Image classification data set "dataset" (JuanFe202122431/Miniproyecto3 on GitHub). Class labels (6): odocoileus hemionus, otospermophilus beecheyi, otospermophilus variegatus, phoca vitulina, sciurus niger, sylvilagus audubonii.

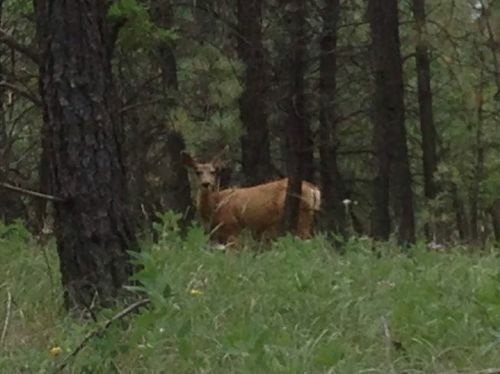
Label: odocoileus hemionus

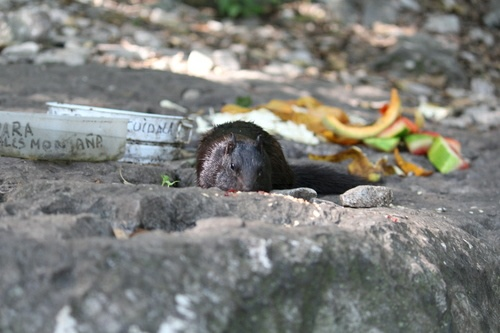
Label: otospermophilus variegatus

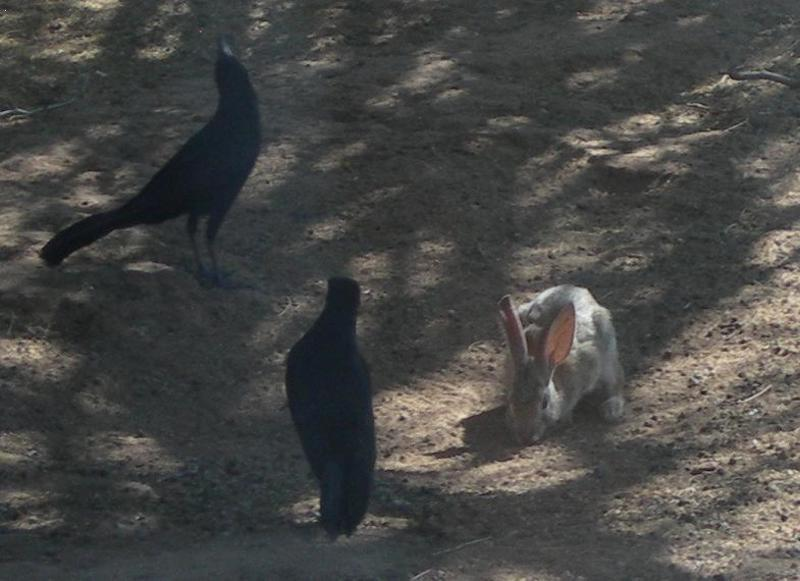
Label: sylvilagus audubonii

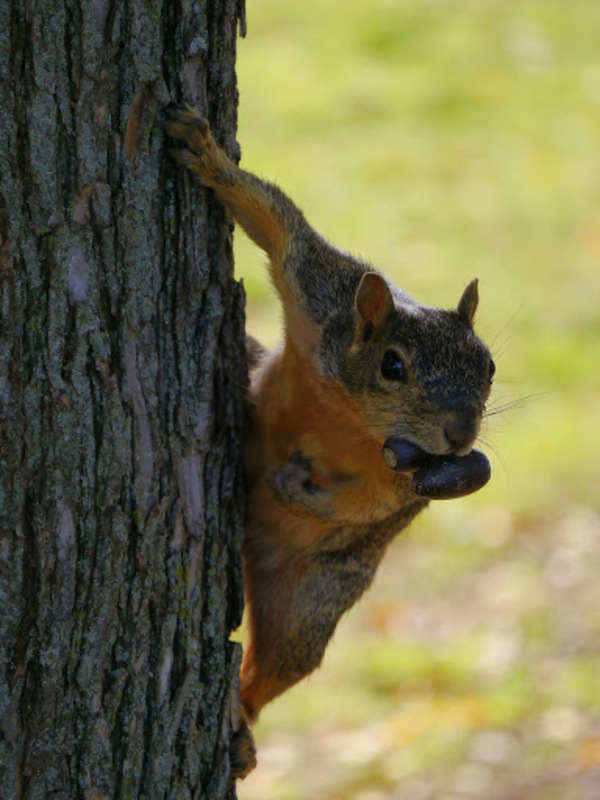
Label: sciurus niger

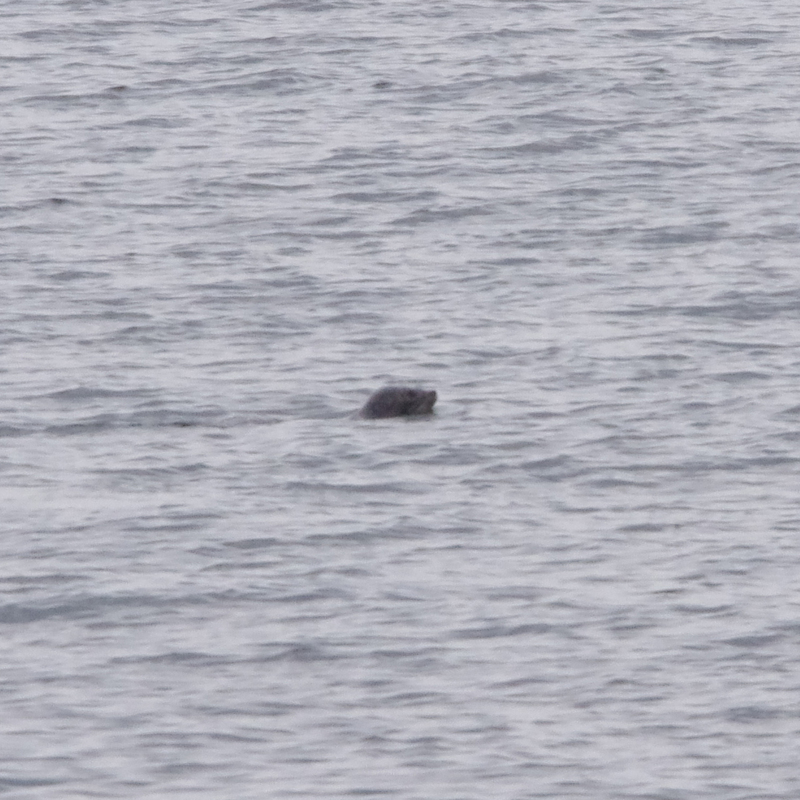
Label: phoca vitulina

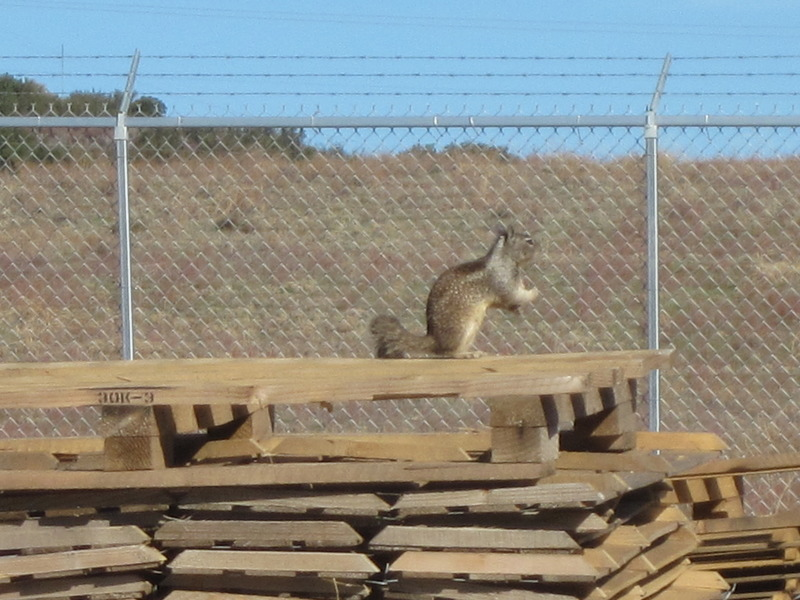
Label: otospermophilus beecheyi
